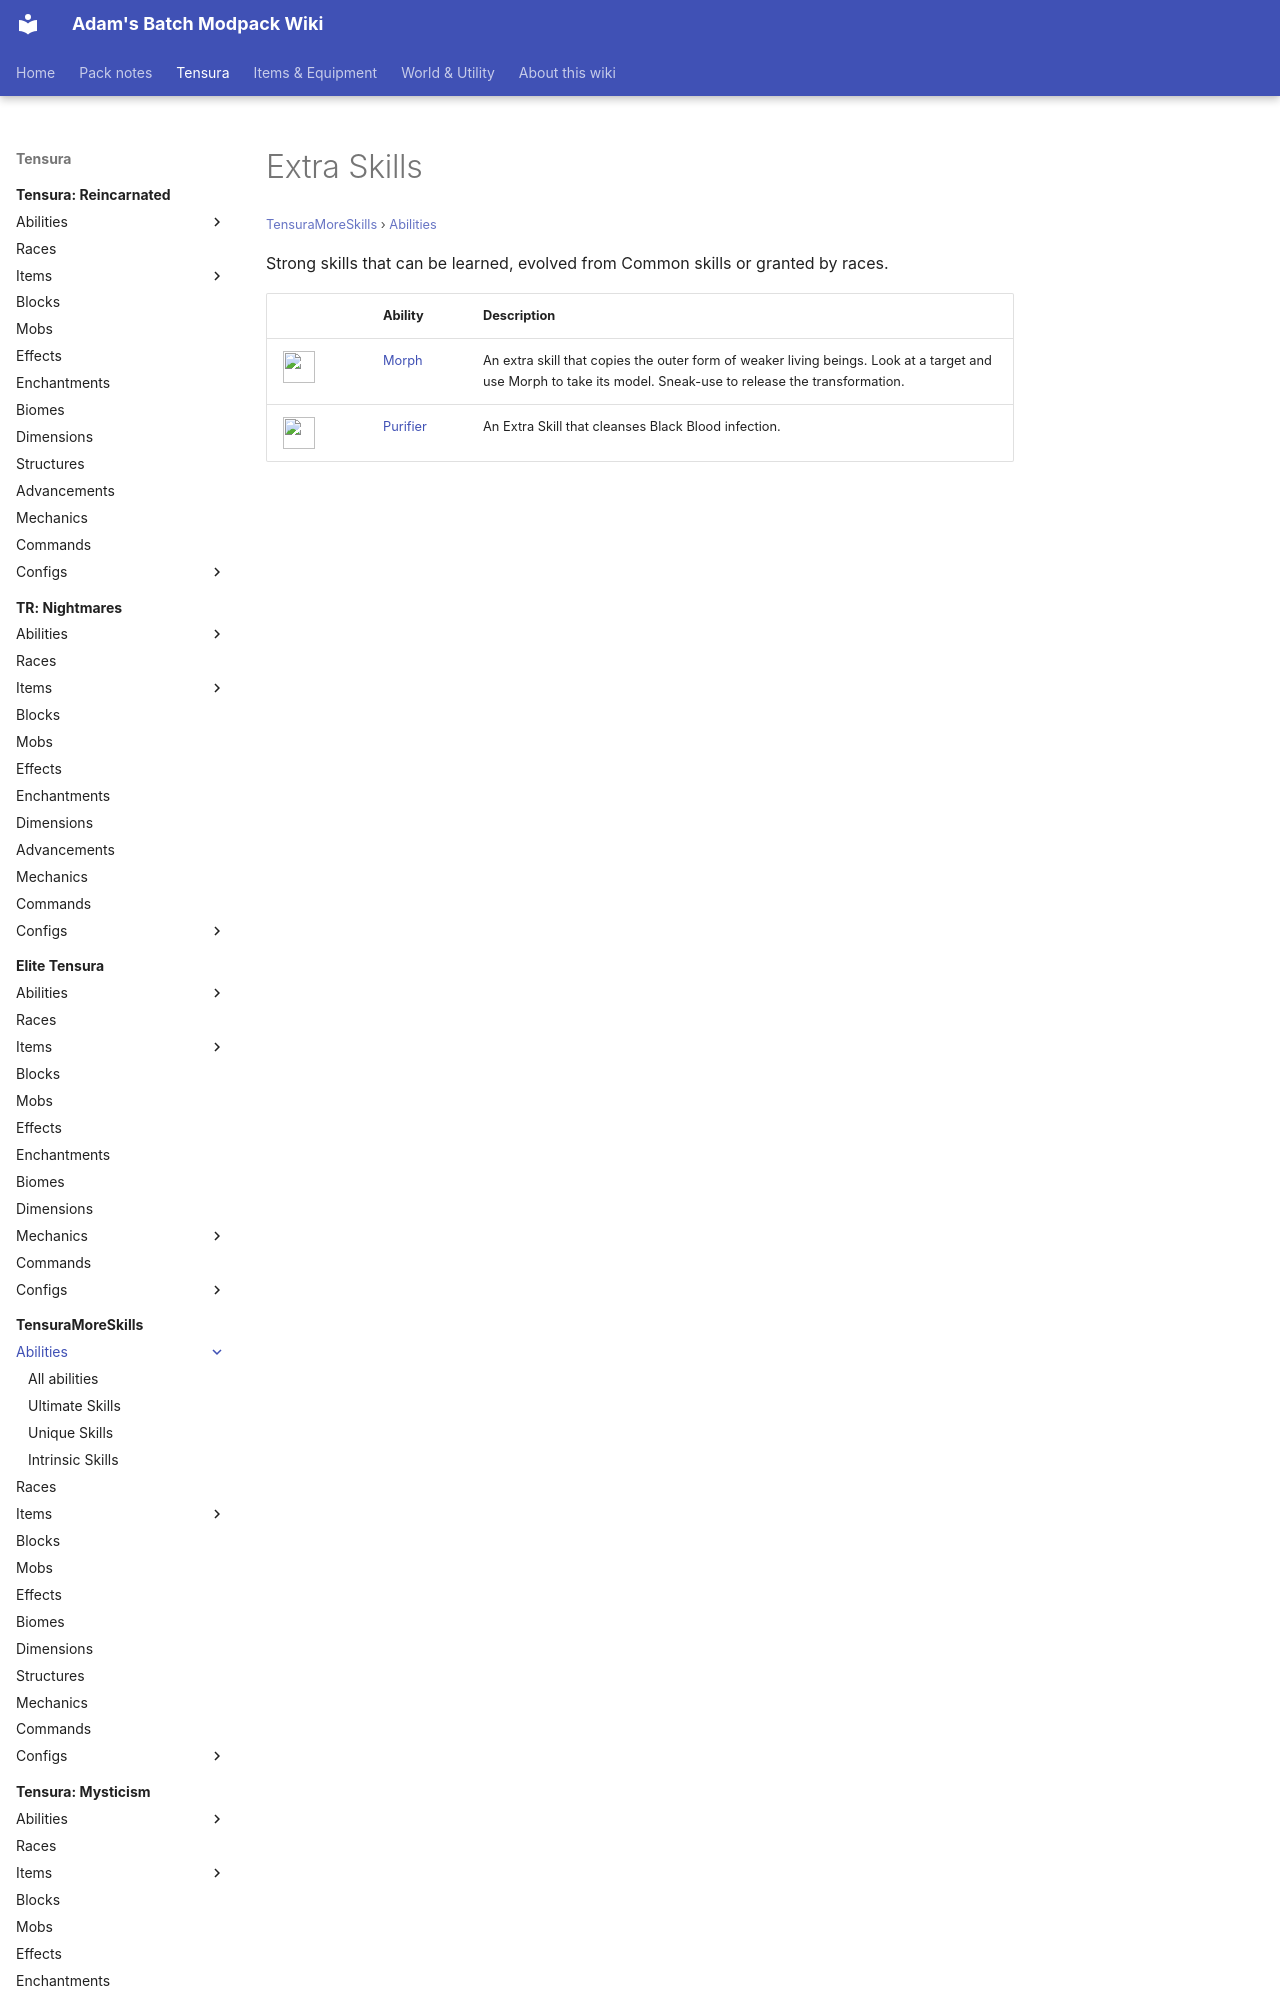

repository: Proteus-Nell/Adams-Batch-MC-Modpack-Wiki · page: tensura-more-skills/abilities/extra-skills/index.html · generator: mkdocs

# Extra Skills

<small>[TensuraMoreSkills](../../index.md) &rsaquo; [Abilities](../index.md)</small>

Strong skills that can be learned, evolved from Common skills or granted by races.

| | Ability | Description |
|---|---|---|
| ![](../../../assets/icons/tensuramoreskills/skill/morph.png) | [Morph](morph.md) | An extra skill that copies the outer form of weaker living beings. Look at a target and use Morph to take its model. Sneak-use t
